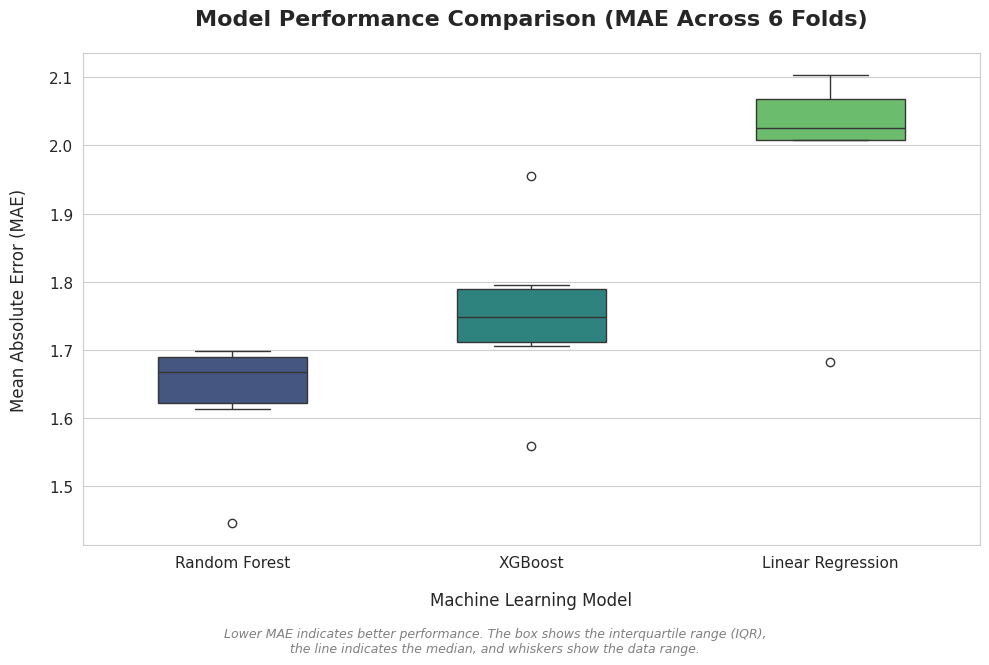

Recreate this plot in Python.
import pandas as pd
import seaborn as sns
import matplotlib.pyplot as plt
import numpy as np

fold_results_data= [
    # Fold 1 Results
    [1, 'Random Forest', 1.6133],
    [1, 'XGBoost', 1.7947],
    [1, 'Linear Regression', 2.0773],

    # Fold 2 Results
    [2, 'Random Forest', 1.6916],
    [2, 'XGBoost', 1.7249],
    [2, 'Linear Regression', 2.0098],
    
    # Fold 3 Results
    [3, 'Random Forest', 1.4458],
    [3, 'XGBoost', 1.5594],
    [3, 'Linear Regression', 1.6819],

    # Fold 4 Results
    [4, 'Random Forest', 1.6980],
    [4, 'XGBoost', 1.7721],
    [4, 'Linear Regression', 2.0074],

    # Fold 5 Results
    [5, 'Random Forest', 1.6845],
    [5, 'XGBoost', 1.9545],
    [5, 'Linear Regression', 2.1030],

    # Fold 6 Results
    [6, 'Random Forest', 1.6493],
    [6, 'XGBoost', 1.7063],
    [6, 'Linear Regression', 2.0406]
]


models = ['Random Forest', 'XGBoost', 'Linear Regression']
num_folds = 6

# --- Data Processing and Visualization ---

# Convert the results into a pandas DataFrame, which is ideal for plotting
try:
    results_df = pd.DataFrame(fold_results_data, columns=['Fold', 'Model', 'MAE'])
    print("Successfully created DataFrame from results.")
    print(results_df.head())
except Exception as e:
    print(f"Error creating DataFrame: {e}")
    # Exit if DataFrame creation fails
    exit()


# Set the style for the plot for a professional look
sns.set_style("whitegrid")

# Create the figure and axes for the plot
plt.figure(figsize=(10, 7))

# Create the box plot using seaborn
# A box plot is perfect for comparing distributions across categories (models)
ax = sns.boxplot(
    x='Model',
    y='MAE',
    data=results_df,
    palette='viridis', # Using a pleasant color palette
    width=0.5
)

# Add a title and clear labels for the axes
plt.title('Model Performance Comparison (MAE Across 6 Folds)', fontsize=16, fontweight='bold', pad=20)
plt.xlabel('Machine Learning Model', fontsize=12, labelpad=15)
plt.ylabel('Mean Absolute Error (MAE)', fontsize=12, labelpad=15)
plt.xticks(fontsize=11)
plt.yticks(fontsize=11)

# Add a caption for context
plt.figtext(0.5, 0.01, 'Lower MAE indicates better performance. The box shows the interquartile range (IQR),\n'
                      'the line indicates the median, and whiskers show the data range.',
            ha='center', fontsize=9, style='italic', color='gray')


# Final adjustments and saving the plot
plt.tight_layout(rect=[0, 0.05, 1, 0.95]) # Adjust layout to make space for caption

# Save the figure to a file for your report
plt.savefig('model_mae_comparison.png', dpi=300)

# Display the plot
plt.show()
